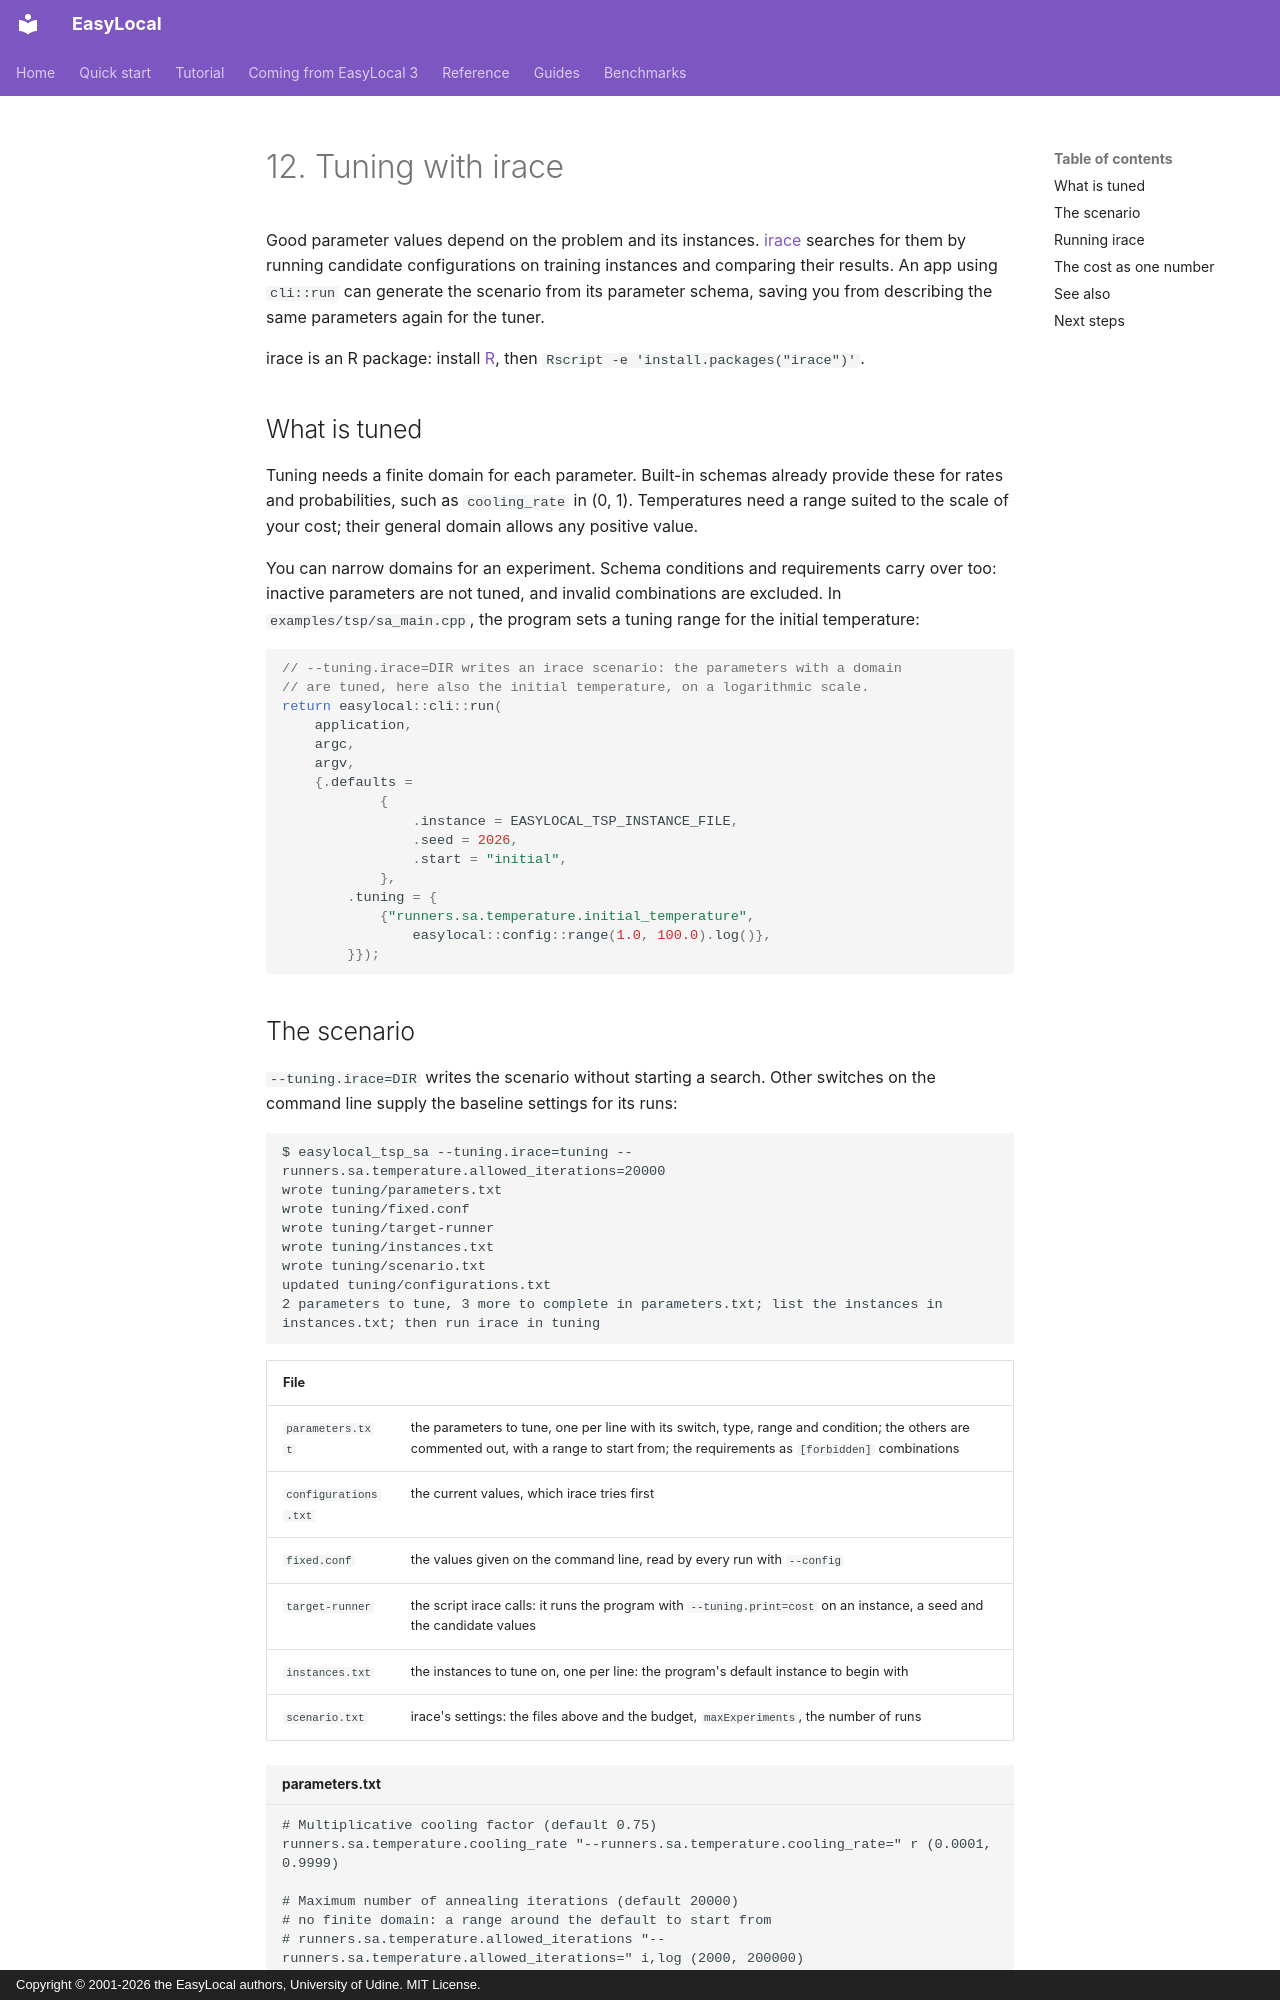

repository: iolab-uniud/easylocal · page: tutorial/12-tuning/index.html · generator: mkdocs · copyright: Copyright © 2001-2026 the EasyLocal authors, University of Udine. MIT License.

# 12. Tuning with irace

Good parameter values depend on the problem and its instances.
[irace](https://mlopez-ibanez.github.io/irace/) searches for them by running
candidate configurations on training instances and comparing their results.
An app using `cli::run` can generate the scenario from its parameter schema,
saving you from describing the same parameters again for the tuner.

irace is an R package: install [R](https://www.r-project.org/), then
`Rscript -e 'install.packages("irace")'`.

## What is tuned

Tuning needs a finite domain for each parameter. Built-in schemas already
provide these for rates and probabilities, such as `cooling_rate` in (0, 1).
Temperatures need a range suited to the scale of your cost; their general
domain allows any positive value.

You can narrow domains for an experiment. Schema conditions and requirements
carry over too: inactive parameters are not tuned, and invalid combinations
are excluded. In `examples/tsp/sa_main.cpp`, the program sets a tuning range
for the initial temperature:

<!-- snippet: tsp/sa_main.cpp:tuning -->
```cpp
// --tuning.irace=DIR writes an irace scenario: the parameters with a domain
// are tuned, here also the initial temperature, on a logarithmic scale.
return easylocal::cli::run(
    application,
    argc,
    argv,
    {.defaults =
            {
                .instance = EASYLOCAL_TSP_INSTANCE_FILE,
                .seed = 2026,
                .start = "initial",
            },
        .tuning = {
            {"runners.sa.temperature.initial_temperature",
                easylocal::config::range(1.0, 100.0).log()},
        }});
```
